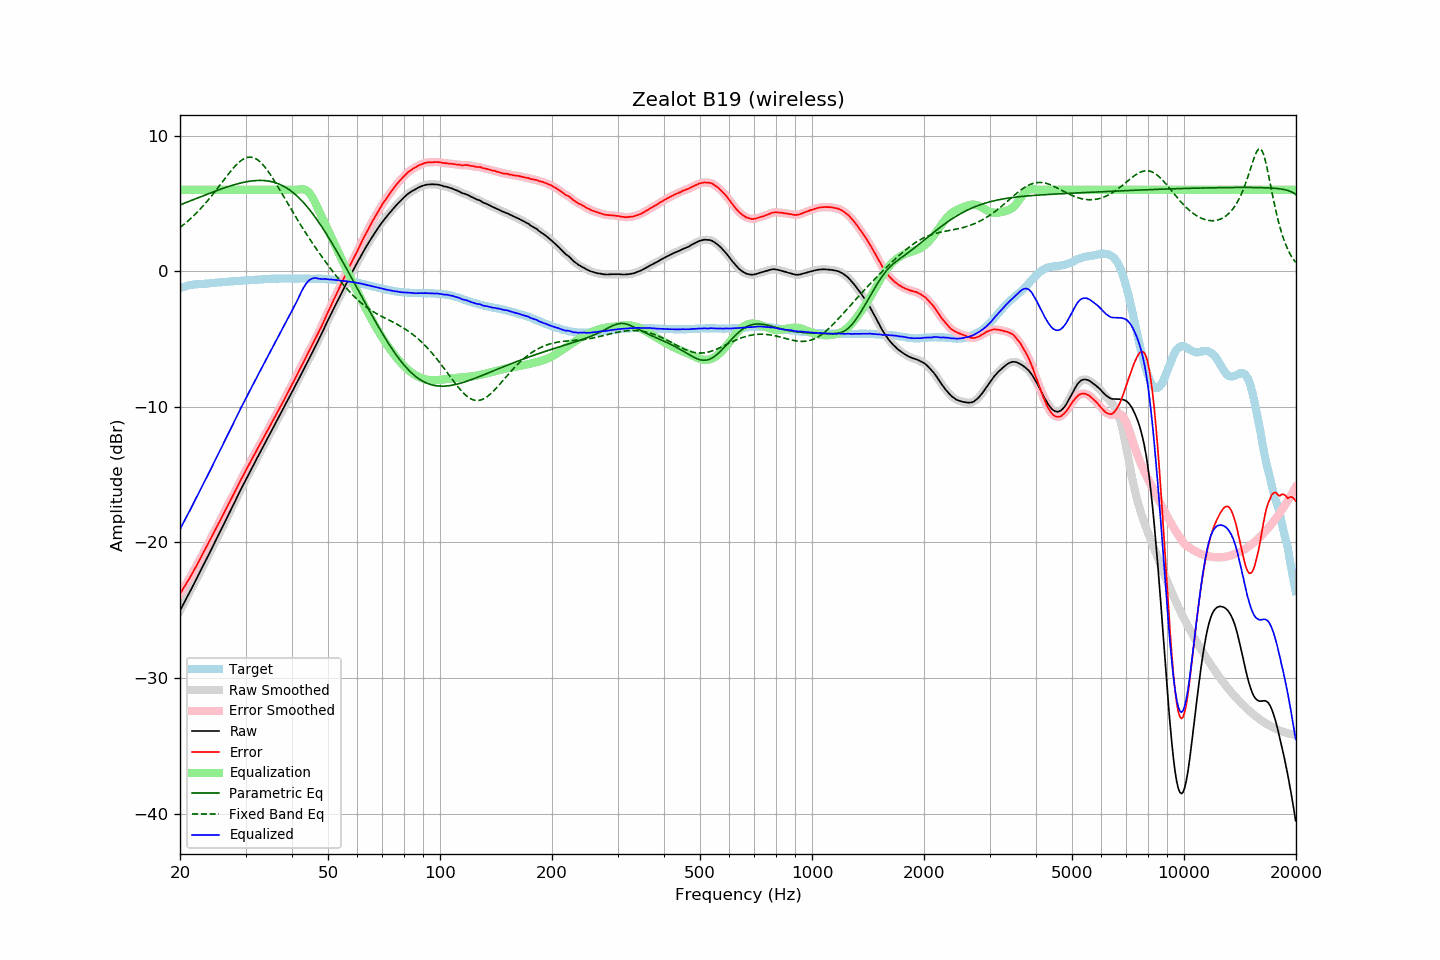

Source data for this figure (header and first rows):
frequency, raw, error, smoothed, error_smoothed, equalization, parametric_eq, fixed_band_eq, equalized_raw, equalized_smoothed, target
20.00, -25.03, -23.79, -25.03, -23.78, 6.00, 4.88, 3.22, -19.03, -19.03, -1.25
20.20, -24.80, -23.60, -24.81, -23.60, 6.00, 4.93, 3.31, -18.80, -18.81, -1.21
20.40, -24.58, -23.41, -24.58, -23.41, 6.00, 4.98, 3.41, -18.58, -18.58, -1.17
20.61, -24.36, -23.22, -24.35, -23.22, 6.00, 5.03, 3.50, -18.36, -18.35, -1.14
20.81, -24.12, -23.02, -24.13, -23.03, 6.00, 5.07, 3.60, -18.12, -18.13, -1.10
21.02, -23.90, -22.84, -23.90, -22.83, 6.00, 5.12, 3.70, -17.90, -17.90, -1.06
21.23, -23.67, -22.63, -23.67, -22.64, 6.00, 5.17, 3.81, -17.67, -17.67, -1.04
21.44, -23.44, -22.42, -23.45, -22.43, 6.00, 5.21, 3.92, -17.44, -17.45, -1.02
21.66, -23.22, -22.22, -23.21, -22.21, 6.00, 5.26, 4.03, -17.22, -17.21, -1.00
21.87, -22.98, -21.99, -22.98, -22.00, 6.00, 5.31, 4.14, -16.98, -16.98, -0.99
22.09, -22.75, -21.78, -22.75, -21.78, 6.00, 5.35, 4.26, -16.75, -16.75, -0.97
22.31, -22.52, -21.56, -22.52, -21.56, 6.00, 5.40, 4.38, -16.52, -16.52, -0.96
22.54, -22.29, -21.34, -22.29, -21.34, 6.00, 5.45, 4.50, -16.29, -16.29, -0.95
22.76, -22.05, -21.11, -22.05, -21.11, 6.00, 5.49, 4.63, -16.05, -16.05, -0.94
22.99, -21.82, -20.87, -21.81, -20.88, 6.00, 5.54, 4.76, -15.82, -15.81, -0.94
23.22, -21.58, -20.64, -21.58, -20.65, 6.00, 5.59, 4.89, -15.58, -15.58, -0.93
23.45, -21.34, -20.42, -21.34, -20.42, 6.00, 5.63, 5.03, -15.34, -15.34, -0.92
23.69, -21.11, -20.19, -21.11, -20.19, 6.00, 5.68, 5.17, -15.11, -15.11, -0.91
23.92, -20.87, -19.97, -20.87, -19.97, 6.00, 5.72, 5.31, -14.87, -14.87, -0.90
24.16, -20.63, -19.75, -20.63, -19.75, 6.00, 5.77, 5.45, -14.63, -14.63, -0.88
24.40, -20.39, -19.53, -20.39, -19.52, 6.00, 5.81, 5.60, -14.39, -14.39, -0.86
24.65, -20.16, -19.29, -20.15, -19.29, 6.00, 5.86, 5.75, -14.16, -14.15, -0.87
24.89, -19.91, -19.06, -19.91, -19.06, 6.00, 5.90, 5.90, -13.91, -13.91, -0.86
25.14, -19.67, -18.83, -19.67, -18.83, 6.00, 5.94, 6.05, -13.67, -13.67, -0.85
25.39, -19.43, -18.59, -19.44, -18.60, 6.00, 5.99, 6.21, -13.43, -13.44, -0.84
25.65, -19.21, -18.39, -19.20, -18.38, 6.00, 6.03, 6.37, -13.21, -13.20, -0.82
25.91, -18.97, -18.15, -18.96, -18.15, 6.00, 6.07, 6.52, -12.97, -12.96, -0.82
26.16, -18.72, -17.91, -18.72, -17.92, 6.00, 6.11, 6.68, -12.72, -12.72, -0.81
26.43, -18.48, -17.68, -18.48, -17.68, 6.00, 6.15, 6.83, -12.48, -12.48, -0.80
26.69, -18.23, -17.45, -18.24, -17.45, 6.00, 6.19, 6.99, -12.23, -12.24, -0.79
26.96, -18.00, -17.23, -18.00, -17.22, 6.00, 6.23, 7.14, -12.00, -12.00, -0.77
27.23, -17.76, -17.00, -17.76, -16.99, 6.00, 6.27, 7.29, -11.76, -11.76, -0.76
27.50, -17.52, -16.76, -17.52, -16.76, 6.00, 6.31, 7.43, -11.52, -11.52, -0.75
27.77, -17.27, -16.52, -17.27, -16.53, 6.00, 6.34, 7.57, -11.27, -11.27, -0.75
28.05, -17.03, -16.30, -17.03, -16.29, 6.00, 6.38, 7.71, -11.03, -11.03, -0.73
28.33, -16.78, -16.05, -16.79, -16.06, 6.00, 6.41, 7.83, -10.78, -10.79, -0.73
28.62, -16.55, -15.82, -16.54, -15.82, 6.00, 6.44, 7.95, -10.55, -10.54, -0.72
28.90, -16.30, -15.59, -16.30, -15.59, 6.00, 6.48, 8.06, -10.30, -10.30, -0.72
29.19, -16.06, -15.35, -16.07, -15.36, 6.00, 6.50, 8.15, -10.06, -10.07, -0.72
29.48, -15.83, -15.15, -15.83, -15.13, 6.00, 6.53, 8.23, -9.83, -9.83, -0.69
29.78, -15.60, -14.91, -15.60, -14.91, 6.00, 6.56, 8.30, -9.60, -9.60, -0.69
30.08, -15.36, -14.68, -15.36, -14.68, 6.00, 6.58, 8.35, -9.36, -9.36, -0.68
30.38, -15.14, -14.46, -15.13, -14.46, 6.00, 6.60, 8.39, -9.14, -9.13, -0.68
30.68, -14.90, -14.24, -14.91, -14.24, 6.00, 6.62, 8.40, -8.90, -8.91, -0.66
30.99, -14.69, -14.02, -14.68, -14.02, 6.00, 6.64, 8.40, -8.69, -8.68, -0.66
31.30, -14.46, -13.80, -14.46, -13.81, 6.00, 6.66, 8.39, -8.46, -8.46, -0.65
31.61, -14.24, -13.59, -14.23, -13.59, 6.00, 6.67, 8.35, -8.24, -8.23, -0.65
31.93, -14.01, -13.37, -14.00, -13.36, 6.00, 6.68, 8.30, -8.01, -8.00, -0.64
32.24, -13.77, -13.13, -13.78, -13.15, 6.00, 6.69, 8.23, -7.77, -7.78, -0.64
32.57, -13.55, -12.93, -13.55, -12.92, 6.00, 6.69, 8.14, -7.55, -7.55, -0.62
32.89, -13.32, -12.71, -13.32, -12.71, 6.00, 6.69, 8.04, -7.32, -7.32, -0.61
33.22, -13.09, -12.49, -13.10, -12.49, 6.00, 6.69, 7.92, -7.09, -7.10, -0.60
33.55, -12.87, -12.28, -12.87, -12.28, 6.00, 6.68, 7.79, -6.87, -6.87, -0.59
33.89, -12.65, -12.06, -12.65, -12.06, 6.00, 6.67, 7.65, -6.65, -6.65, -0.59
34.23, -12.43, -11.85, -12.42, -11.84, 6.00, 6.66, 7.49, -6.43, -6.42, -0.58
34.57, -12.19, -11.63, -12.20, -11.62, 6.00, 6.64, 7.33, -6.19, -6.20, -0.57
34.92, -11.97, -11.40, -11.97, -11.40, 6.00, 6.62, 7.16, -5.97, -5.97, -0.57
35.27, -11.75, -11.18, -11.75, -11.18, 6.00, 6.60, 6.98, -5.75, -5.75, -0.56
35.62, -11.53, -10.97, -11.53, -10.97, 6.00, 6.57, 6.79, -5.53, -5.53, -0.55
35.97, -11.31, -10.76, -11.31, -10.75, 6.00, 6.53, 6.60, -5.31, -5.31, -0.56
... 635 more rows
